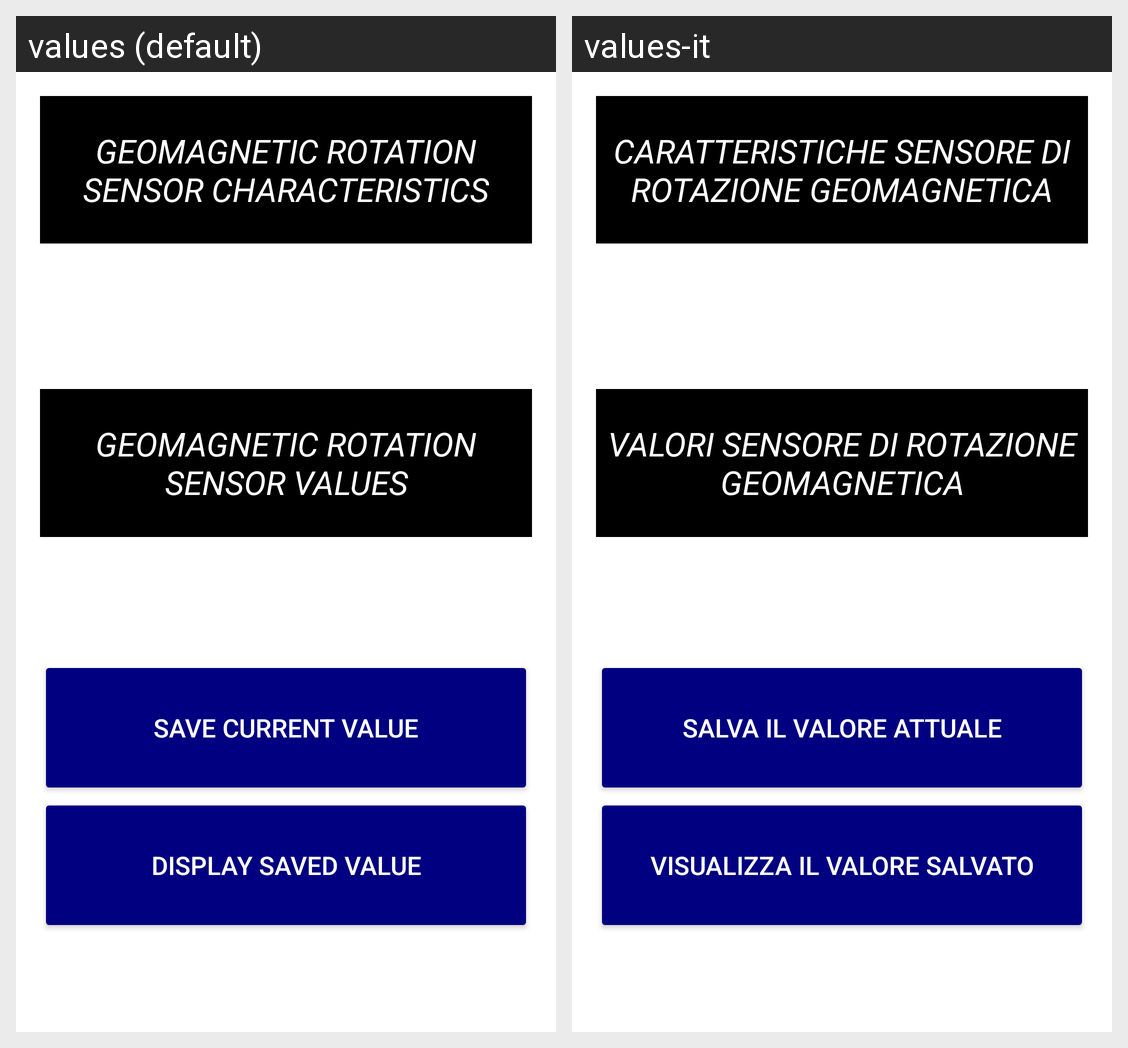

Locale-by-locale string values for the Android screen shown in this grid:
Android screen res/layout/activity_georotation_features.xml rendered under 2 locales, left to right: values (default), values-it. Device: Nexus 5 (rendered at 1080×1920; each locale shown at half size, 540×960, under a caption strip naming it); theme Theme.SensoMeter.
Strings drawn on this screen, with the default value and each locale's value (text and hints the layout hard-codes, and strings that could not be matched under every locale, appear in the picture but are not listed):

georotation_features_text
  values: Geomagnetic Rotation Sensor Characteristics
  values-it: Caratteristiche Sensore di Rotazione Geomagnetica

georotation_display_text
  values: Geomagnetic Rotation Sensor Values
  values-it: Valori Sensore di Rotazione Geomagnetica

safe_button_text
  values: Save Current Value
  values-it: Salva il Valore Attuale

read_button_text
  values: Display Saved Value
  values-it: Visualizza il Valore Salvato
